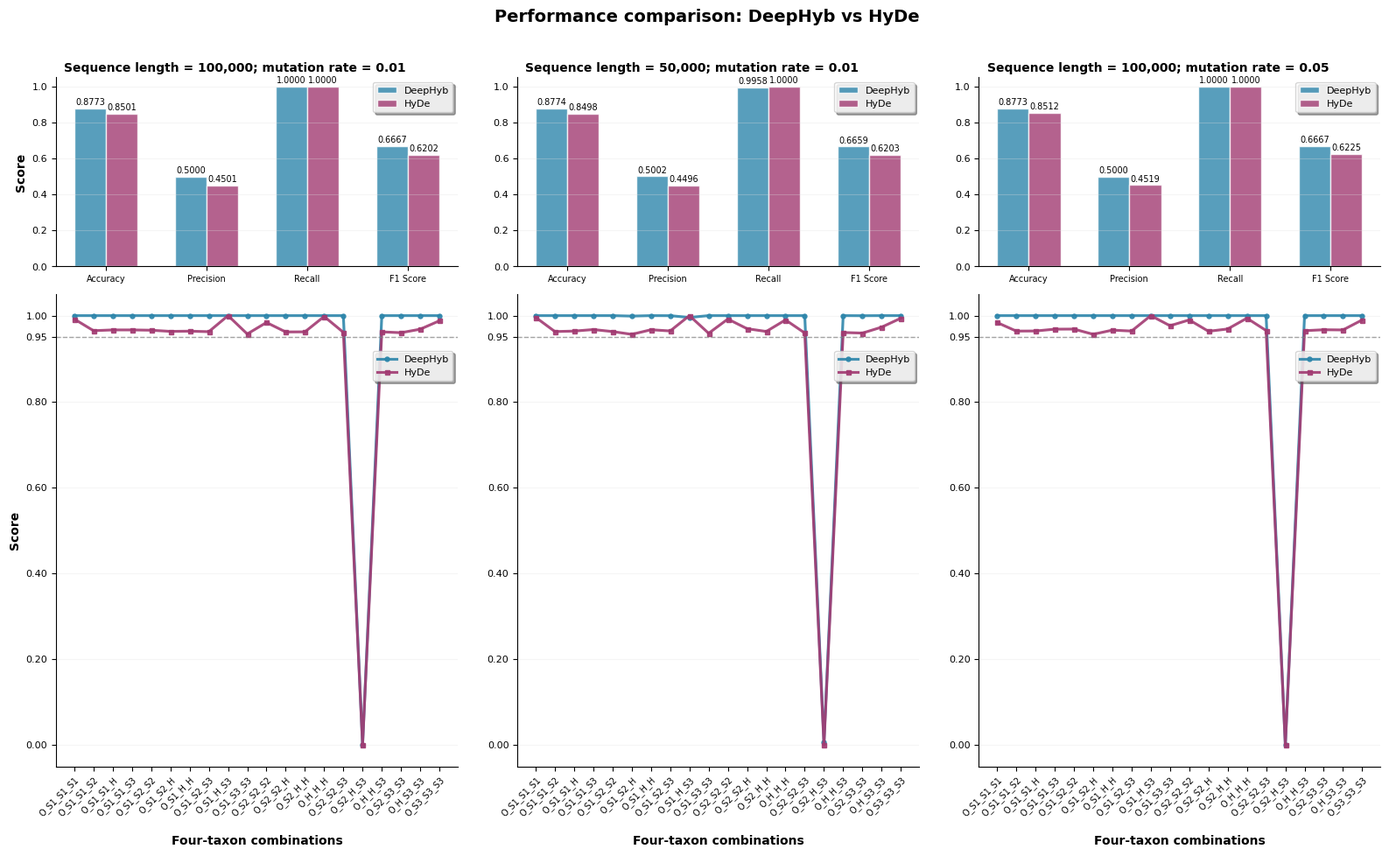

Recreate this plot in Python.
import matplotlib.pyplot as plt
import numpy as np

# ========== 全局参数 ==========
gap_scale = 0.9
font_scale = 1.0

plt.rcParams['font.family'] = 'Arial'
plt.rcParams['font.size'] = 8 * font_scale
plt.rcParams['axes.labelsize'] = 10 * font_scale
plt.rcParams['axes.titlesize'] = 12 * font_scale
plt.rcParams['legend.fontsize'] = 9 * font_scale
plt.rcParams['xtick.labelsize'] = 7 * font_scale
plt.rcParams['ytick.labelsize'] = 8 * font_scale

# 颜色
color_deephyd = '#2E86AB'
color_hyde = '#A23B72'
color_grid = '#E0E0E0'

# 文字标签
title_text = "Performance comparison: DeepHyb vs HyDe"
ylabel_score = "Score"
xlabel_types = "Four-taxon combinations"
legend_deephyd = "DeepHyb"
legend_hyde = "HyDe"

metrics = ["Accuracy", "Precision", "Recall", "F1 Score"]
types = [
    "O_S1_S1_S1", "O_S1_S1_S2", "O_S1_S1_H", "O_S1_S1_S3", "O_S1_S2_S2",
    "O_S1_S2_H", "O_S1_H_H", "O_S1_S2_S3", "O_S1_H_S3", "O_S1_S3_S3",
    "O_S2_S2_S2", "O_S2_S2_H", "O_S2_H_H", "O_H_H_H", "O_S2_S2_S3",
    "O_S2_H_S3", "O_H_H_S3", "O_S2_S3_S3", "O_H_S3_S3", "O_S3_S3_S3"
]

# ========== 三组数据 ==========
data = [
    # Set 1
    {
        'deephyd_metrics': [0.8773, 0.5, 1.0, 0.6667],
        'hyde_metrics': [0.8501, 0.4501, 1.0, 0.6202],
        'deephyd_types': [
            1.0, 1.0, 1.0, 1.0, 1.0, 1.0, 1.0, 1.0, 1.0, 1.0,
            1.0, 1.0, 1.0, 1.0, 1.0, 0.0, 1.0, 1.0, 1.0, 1.0
        ],
        'hyde_types': [
            0.9920, 0.9649, 0.9667, 0.9667, 0.9660, 0.9633, 0.9638, 0.9626,
            1.0, 0.9573, 0.9840, 0.9620, 0.9622, 0.9980, 0.9611, 0.0,
            0.9622, 0.9602, 0.9684, 0.9880
        ]
    },
    # Set 2
    {
        'deephyd_metrics': [0.8774, 0.5002, 0.9958, 0.6659],
        'hyde_metrics': [0.8498, 0.4496, 1.0, 0.6203],
        'deephyd_types': [
            1.0, 1.0, 1.0, 1.0, 1.0, 0.998889, 1.0, 0.999852,
            0.995778, 1.0, 1.0, 1.0, 1.0, 1.0, 1.0, 0.006444,
            1.0, 0.999778, 1.0, 1.0
        ],
        'hyde_types': [
            0.996, 0.962888889, 0.964, 0.967555556, 0.962888889,
            0.95637037, 0.967111111, 0.964296296, 1.0, 0.958888889,
            0.992, 0.969555556, 0.963111111, 0.99, 0.959555556,
            0.0, 0.960666667, 0.959333333, 0.973111111, 0.994
        ]
    },
    # Set 3
    {
        'deephyd_metrics': [0.8773, 0.5000, 1.0, 0.6667],
        'hyde_metrics': [0.8512, 0.4519, 1.0, 0.6225],
        'deephyd_types': [
            1.0, 1.0, 1.0, 1.0, 1.0, 1.0, 1.0, 1.0, 1.0, 1.0,
            1.0, 1.0, 1.0, 1.0, 1.0, 0.0, 1.0, 1.0, 1.0, 1.0
        ],
        'hyde_types': [
            0.984, 0.964, 0.964222222, 0.968444444, 0.968666667,
            0.956518519, 0.966222222, 0.964074074, 1.0, 0.976444444,
            0.99, 0.963555556, 0.968888889, 0.994, 0.965333333,
            0.0, 0.964888889, 0.967111111, 0.966666667, 0.99
        ]
    }
]

# ========== 绘图函数 ==========
def plot_metrics(ax, d_metrics, h_metrics, show_ylabel=True):
    x = np.arange(len(metrics))
    width = 0.35 * gap_scale

    bars1 = ax.bar(x - width/2, d_metrics, width,
                   label=legend_deephyd, color=color_deephyd,
                   alpha=0.8, edgecolor='white', linewidth=1)
    bars2 = ax.bar(x + width/2, h_metrics, width,
                   label=legend_hyde, color=color_hyde,
                   alpha=0.8, edgecolor='white', linewidth=1)

    # 纵轴上限 1.05 留 buffer，刻度仅到 1.0
    ax.set_ylim(0, 1.05)
    ax.set_yticks(np.arange(0, 1.01, 0.2))  # 0, 0.2, 0.4, 0.6, 0.8, 1.0
    ax.set_xticks(x)
    ax.set_xticklabels(metrics)
    ax.grid(axis='y', alpha=0.3, color=color_grid)
    ax.spines['top'].set_visible(False)
    ax.spines['right'].set_visible(False)

    if show_ylabel:
        ax.set_ylabel(ylabel_score, fontweight='bold')

    # 显示数值
    for bar in bars1:
        height = bar.get_height()
        ax.text(bar.get_x() + bar.get_width()/2., height + 0.01,
                f'{height:.4f}', ha='center', va='bottom', fontsize=7 * font_scale)
    for bar in bars2:
        height = bar.get_height()
        ax.text(bar.get_x() + bar.get_width()/2., height + 0.01,
                f'{height:.4f}', ha='center', va='bottom', fontsize=7 * font_scale)

    ax.legend(loc='upper right', frameon=True, fancybox=True,
              shadow=True, framealpha=0.8, fontsize=8 * font_scale)


def plot_types(ax, d_types, h_types, show_ylabel=True, show_xlabel=True):
    x = np.arange(len(types))

    ax.plot(x, d_types, marker='o', linewidth=2.5 * gap_scale,
            markersize=4 * gap_scale, color=color_deephyd,
            label=legend_deephyd, alpha=0.9)
    ax.plot(x, h_types, marker='s', linewidth=2.5 * gap_scale,
            markersize=4 * gap_scale, color=color_hyde,
            label=legend_hyde, alpha=0.9)

    # 纵轴上限 1.05 留 buffer，刻度设置只到 1.0
    ax.set_ylim(-0.05, 1.05)
    # 基础刻度 0, 0.2, 0.4, 0.6, 0.8, 1.0，并强制包含 0.95
    yticks = [0.0, 0.2, 0.4, 0.6, 0.8, 1.0]
    if 0.95 not in yticks:
        yticks.append(0.95)
        yticks.sort()
    ax.set_yticks(yticks)

    ax.set_xticks(x)
    ax.set_xticklabels(types, rotation=45, ha='right', rotation_mode='anchor')
    ax.grid(axis='y', alpha=0.3, color=color_grid)
    ax.spines['top'].set_visible(False)
    ax.spines['right'].set_visible(False)

    if show_ylabel:
        ax.set_ylabel(ylabel_score, fontweight='bold')
    if show_xlabel:
        ax.set_xlabel(xlabel_types, fontweight='bold', labelpad=15 * gap_scale)

    # 图例位置手动控制（可根据需要调整 bbox_to_anchor 的数值）
    ax.legend(bbox_to_anchor=(1, 0.89), loc='upper right',
              frameon=True, fancybox=True, shadow=True,
              framealpha=0.8, fontsize=8 * font_scale)


# ========== 显式定义组标签 ==========
set_labels = ["Sequence length = 100,000; mutation rate = 0.01", "Sequence length = 50,000; mutation rate = 0.01", "Sequence length = 100,000; mutation rate = 0.05"]   # 可单独修改

# ========== 创建 2 行 3 列子图 ==========
fig, axes = plt.subplots(2, 3, figsize=(18 * gap_scale, 11 * gap_scale),
                         gridspec_kw={'height_ratios': [1, 2.5]})

# 循环绘制三列
for col, d in enumerate(data):
    ax_m = axes[0, col]
    ax_t = axes[1, col]

    show_ylabel = (col == 0)

    plot_metrics(ax_m, d['deephyd_metrics'], d['hyde_metrics'],
                 show_ylabel=show_ylabel)
    plot_types(ax_t, d['deephyd_types'], d['hyde_types'],
               show_ylabel=show_ylabel, show_xlabel=True)

    # 组标签
    ax_m.text(0.02, 1.08, set_labels[col], transform=ax_m.transAxes,
              fontweight='bold', fontsize=10 * font_scale, va='top')

    # 在折线图上添加 y=0.95 虚线
    ax_t.axhline(y=0.95, color='gray', linestyle='--', linewidth=1, alpha=0.7)

# 总标题
fig.suptitle(title_text, fontweight='bold', fontsize=14 * font_scale, y=0.98)

plt.tight_layout(rect=[0, 0, 1, 0.96])
plt.savefig('Figure_3.svg', format='svg', dpi=300, bbox_inches='tight')
plt.show()
